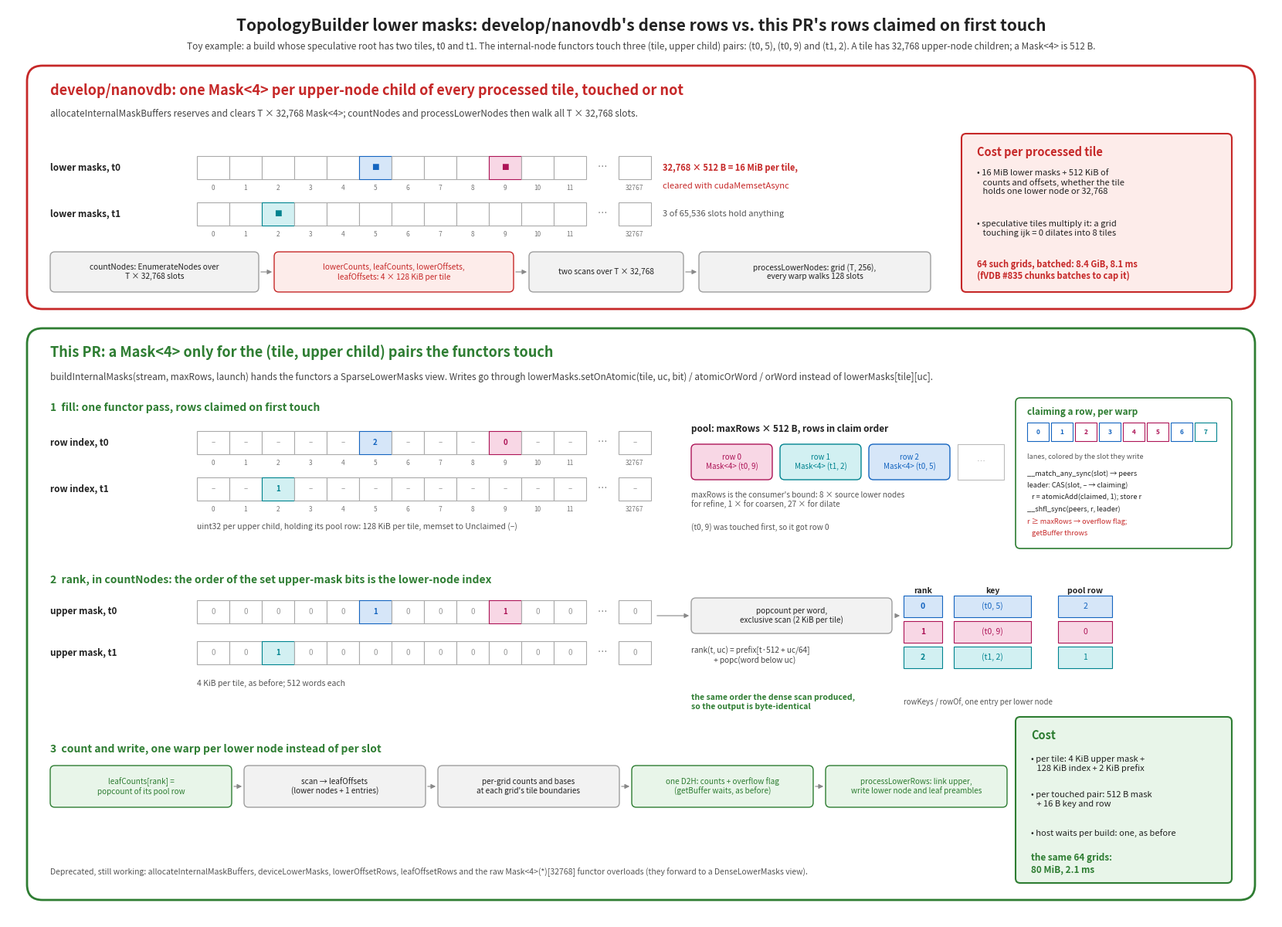

This figure's Python source:
import matplotlib
matplotlib.use("Agg")
import matplotlib.pyplot as plt
from matplotlib.patches import FancyBboxPatch, FancyArrowPatch

RED, REDF = "#c62828", "#fdecea"
GRN, GRNF = "#2e7d32", "#e8f5e9"
BLU, BLUF = "#3f51b5", "#e8eaf6"
ORG, ORGF = "#e65100", "#fff3e0"
PUR, PURF = "#6a1b9a", "#f3e5f5"
GREY, GREYF = "#9e9e9e", "#f2f2f2"
INK = "#222222"
# the three (tile, upper child) pairs the functors touch
PA, PAF = "#1565c0", "#d6e6f8"   # (t0, 5)
PB, PBF = "#ad1457", "#f8d7e5"   # (t0, 9)
PC, PCF = "#00838f", "#d2f0f2"   # (t1, 2)

fig = plt.figure(figsize=(16.4, 11.8), dpi=200)
ax = fig.add_axes([0, 0, 1, 1]); ax.set_xlim(0, 164); ax.set_ylim(0, 118); ax.axis("off")

def box(x, y, w, h, text="", fc="white", ec=INK, lw=1.0, fs=8, bold=False, color=INK, r=0.6, ha="center"):
    ax.add_patch(FancyBboxPatch((x, y), w, h, boxstyle=f"round,pad=0,rounding_size={r}", fc=fc, ec=ec, lw=lw))
    if text:
        ax.text(x + (w / 2 if ha == "center" else 0.8), y + h / 2, text, ha=ha, va="center", fontsize=fs,
                fontweight="bold" if bold else "normal", color=color)

def cell(x, y, w, h, text="", fc="white", ec="#999", fs=7, color=INK, bold=False):
    ax.add_patch(plt.Rectangle((x, y), w, h, fc=fc, ec=ec, lw=0.8))
    if text:
        ax.text(x + w / 2, y + h / 2, text, ha="center", va="center", fontsize=fs, color=color,
                fontweight="bold" if bold else "normal")

def txt(x, y, s, fs=8, bold=False, color=INK, ha="left", va="center", style="normal"):
    ax.text(x, y, s, fontsize=fs, fontweight="bold" if bold else "normal", color=color, ha=ha, va=va, fontstyle=style)

def arrow(x0, y0, x1, y1, color=INK, lw=1.0, ls="-", rad=0.0):
    ax.add_patch(FancyArrowPatch((x0, y0), (x1, y1), arrowstyle="-|>", mutation_scale=9, color=color, lw=lw,
                                 linestyle=ls, connectionstyle=f"arc3,rad={rad}"))

def panel(x, y, w, h, color):
    ax.add_patch(FancyBboxPatch((x, y), w, h, boxstyle="round,pad=0,rounding_size=2", fc="white", ec=color, lw=2.0))

# Slots drawn for one tile: 0..11, a gap, then 32767
SLOTS = list(range(12)) + ["…", 32767]
SW = 4.2

def strip(x, y, touched, labels=None, h=3.0, empty=""):
    """One tile's 32,768 upper-child slots, abbreviated. touched: {slot: (fc, ec, text)}"""
    xs = {}
    for i, s in enumerate(SLOTS):
        cx = x + i * SW
        if s == "…":
            txt(cx + SW / 2, y + h / 2, "…", fs=9, ha="center", color="#777")
            continue
        fc, ec, t, col = "white", "#aaa", empty, "#999"
        if s in touched:
            fc, ec, t = touched[s]; col = ec
        cell(cx, y, SW, h, t, fc=fc, ec=ec, fs=7, color=col, bold=s in touched)
        xs[s] = cx + SW / 2
        if labels:
            txt(cx + SW / 2, y - 1.1, str(s), fs=6, ha="center", color="#777")
    return xs

# ---------------------------------------------------------------- title
txt(82, 115.6, "TopologyBuilder lower masks: develop/nanovdb's dense rows vs. this PR's rows claimed on first touch", fs=15, bold=True, ha="center")
txt(82, 113.0, "Toy example: a build whose speculative root has two tiles, t0 and t1. The internal-node functors touch three (tile, upper child) pairs: "
    "(t0, 5), (t0, 9) and (t1, 2). A tile has 32,768 upper-node children; a Mask<4> is 512 B.", fs=8.5, ha="center", color="#444")

# ================================================================ DEVELOP panel
PX, PY, PW, PH = 2.5, 79, 159, 31.5
panel(PX, PY, PW, PH, RED)
txt(PX + 3, PY + PH - 3.2, "develop/nanovdb: one Mask<4> per upper-node child of every processed tile, touched or not", fs=13, bold=True, color=RED)
txt(PX + 3, PY + PH - 6.3, "allocateInternalMaskBuffers reserves and clears T × 32,768 Mask<4>; countNodes and processLowerNodes then walk all T × 32,768 slots.",
    fs=8.5, color="#444")

dense_touch0 = {5: (PAF, PA, "■"), 9: (PBF, PB, "■")}
dense_touch1 = {2: (PCF, PC, "■")}
txt(PX + 3, PY + 18.3, "lower masks, t0", fs=8.5, bold=True)
strip(PX + 22, PY + 16.8, dense_touch0, labels=True)
txt(PX + 3, PY + 12.3, "lower masks, t1", fs=8.5, bold=True)
strip(PX + 22, PY + 10.8, dense_touch1, labels=True)
txt(PX + 22 + 14 * SW + 1.5, PY + 18.3, "32,768 × 512 B = 16 MiB per tile,", fs=8, color=RED, bold=True)
txt(PX + 22 + 14 * SW + 1.5, PY + 15.9, "cleared with cudaMemsetAsync", fs=8, color=RED)
txt(PX + 22 + 14 * SW + 1.5, PY + 12.3, "3 of 65,536 slots hold anything", fs=8, color="#555", style="italic")

steps = [("countNodes: EnumerateNodes over\nT × 32,768 slots", GREYF, GREY),
         ("lowerCounts, leafCounts, lowerOffsets,\nleafOffsets: 4 × 128 KiB per tile", REDF, RED),
         ("two scans over T × 32,768", GREYF, GREY),
         ("processLowerNodes: grid (T, 256),\nevery warp walks 128 slots", GREYF, GREY)]
x = PX + 3
for i, (s, fc, ec) in enumerate(steps):
    w = [27, 31, 20, 30][i]
    box(x, PY + 2.2, w, 5.2, s, fc=fc, ec=ec, fs=7.3, color=ec if ec == RED else INK)
    if i < len(steps) - 1:
        arrow(x + w, PY + 4.8, x + w + 2.0, PY + 4.8, color="#888", lw=0.8)
    x += w + 2.0

box(PX + 121, PY + 2.2, 35, 20.5, "", fc=REDF, ec=RED, lw=1.5)
txt(PX + 123, PY + 20.3, "Cost per processed tile", fs=10.5, bold=True, color=RED)
txt(PX + 123, PY + 16.4, "• 16 MiB lower masks + 512 KiB of\n   counts and offsets, whether the tile\n   holds one lower node or 32,768", fs=8)
txt(PX + 123, PY + 10.4, "• speculative tiles multiply it: a grid\n   touching ijk = 0 dilates into 8 tiles", fs=8)
txt(PX + 123, PY + 5.0, "64 such grids, batched: 8.4 GiB, 8.1 ms\n(fVDB #835 chunks batches to cap it)", fs=8, color=RED, bold=True)

# ================================================================ THIS PR panel
GX, GY, GW, GH = 2.5, 2.5, 159, 74
panel(GX, GY, GW, GH, GRN)
txt(GX + 3, GY + GH - 3.2, "This PR: a Mask<4> only for the (tile, upper child) pairs the functors touch", fs=13, bold=True, color=GRN)
txt(GX + 3, GY + GH - 6.3, "buildInternalMasks(stream, maxRows, launch) hands the functors a SparseLowerMasks view. Writes go through "
    "lowerMasks.setOnAtomic(tile, uc, bit) / atomicOrWord / orWord instead of lowerMasks[tile][uc].", fs=8.5, color="#444")

# ---- step 1: fill
S1Y = GY + GH - 12.5
txt(GX + 3, S1Y + 2.2, "1  fill: one functor pass, rows claimed on first touch", fs=10, bold=True, color=GRN)
txt(GX + 3, S1Y - 2.3, "row index, t0", fs=8.5, bold=True)
xs0 = strip(GX + 22, S1Y - 3.8, {5: (PAF, PA, "2"), 9: (PBF, PB, "0")}, labels=True, empty="–")
txt(GX + 3, S1Y - 8.3, "row index, t1", fs=8.5, bold=True)
xs1 = strip(GX + 22, S1Y - 9.8, {2: (PCF, PC, "1")}, labels=True, empty="–")
txt(GX + 22, S1Y - 13.2, "uint32 per upper child, holding its pool row: 128 KiB per tile, memset to Unclaimed (–)", fs=7.5, color="#555")

# pool
PoolX, PoolY = GX + 86, S1Y - 10.3
txt(PoolX, S1Y - 0.6, "pool: maxRows × 512 B, rows in claim order", fs=8.5, bold=True)
pool = [("row 0", "(t0, 9)", PBF, PB), ("row 1", "(t1, 2)", PCF, PC), ("row 2", "(t0, 5)", PAF, PA)]
for i, (r, k, fc, ec) in enumerate(pool):
    box(PoolX + i * 11.5, PoolY + 3.2, 10.5, 4.6, f"{r}\nMask<4> {k}", fc=fc, ec=ec, fs=7, color=ec)
cell(PoolX + 3 * 11.5, PoolY + 3.2, 6, 4.6, "…", fc="white", ec="#bbb", fs=8, color="#999")
txt(PoolX, PoolY + 0.6, "maxRows is the consumer's bound: 8 × source lower nodes\nfor refine, 1 × for coarsen, 27 × for dilate", fs=7.2, color="#555")
txt(PoolX, PoolY - 3.0, "(t0, 9) was touched first, so it got row 0", fs=7.2, color="#555", style="italic")

# warp-aggregated claim inset
IX, IY, IW, IH = GX + 128, S1Y - 16.0, 28, 19.5
box(IX, IY, IW, IH, "", fc="white", ec=GRN, lw=1.2)
txt(IX + 1.5, IY + IH - 1.8, "claiming a row, per warp", fs=8.5, bold=True, color=GRN)
lanes = [PA, PA, PB, PA, PB, PB, PA, PC]
for i, c in enumerate(lanes):
    cell(IX + 1.5 + i * 3.1, IY + IH - 5.6, 2.8, 2.4, str(i), fc="white", ec=c, fs=6, color=c, bold=True)
txt(IX + 1.5, IY + IH - 7.7, "lanes, colored by the slot they write", fs=6.5, color="#555")
claim = ["__match_any_sync(slot) → peers",
         "leader: CAS(slot, – → claiming)",
         "   r = atomicAdd(claimed, 1); store r",
         "__shfl_sync(peers, r, leader)",
         "r ≥ maxRows → overflow flag;",
         "   getBuffer throws"]
for i, s in enumerate(claim):
    txt(IX + 1.5, IY + IH - 9.8 - i * 1.55, s, fs=6.6, color=RED if "overflow" in s or "throws" in s else INK)

# ---- step 2: rank
S2Y = GY + 33
txt(GX + 3, S2Y + 8.4, "2  rank, in countNodes: the order of the set upper-mask bits is the lower-node index", fs=10, bold=True, color=GRN)
txt(GX + 3, S2Y + 4.3, "upper mask, t0", fs=8.5, bold=True)
strip(GX + 22, S2Y + 2.8, {5: (PAF, PA, "1"), 9: (PBF, PB, "1")}, empty="0")
txt(GX + 3, S2Y - 1.0, "upper mask, t1", fs=8.5, bold=True)
strip(GX + 22, S2Y - 2.5, {2: (PCF, PC, "1")}, empty="0")
txt(GX + 22, S2Y - 5.0, "4 KiB per tile, as before; 512 words each", fs=7.5, color="#555")
box(GX + 86, S2Y + 1.5, 26, 4.6, "popcount per word,\nexclusive scan (2 KiB per tile)", fc=GREYF, ec=GREY, fs=7.2)
arrow(GX + 22 + 14 * SW + 0.5, S2Y + 3.8, GX + 86, S2Y + 3.8, color="#888", lw=0.8)
txt(GX + 86, S2Y - 1.3, "rank(t, uc) = prefix[t·512 + uc/64]\n             + popc(word below uc)", fs=7.2, color="#444")

RX = GX + 116
txt(RX, S2Y + 7.0, "rank", fs=7.5, bold=True, ha="center")
txt(RX + 9, S2Y + 7.0, "key", fs=7.5, bold=True, ha="center")
txt(RX + 21, S2Y + 7.0, "pool row", fs=7.5, bold=True, ha="center")
ranks = [("0", "(t0, 5)", "2", PAF, PA), ("1", "(t0, 9)", "0", PBF, PB), ("2", "(t1, 2)", "1", PCF, PC)]
for i, (r, k, row, fc, ec) in enumerate(ranks):
    yy = S2Y + 3.6 - i * 3.3
    cell(RX - 2.5, yy, 5, 2.8, r, fc=fc, ec=ec, fs=7.5, color=ec, bold=True)
    cell(RX + 4, yy, 10, 2.8, k, fc=fc, ec=ec, fs=7.5, color=ec)
    cell(RX + 17.5, yy, 7, 2.8, row, fc=fc, ec=ec, fs=7.5, color=ec)
arrow(GX + 112.3, S2Y + 3.8, RX - 2.7, S2Y + 3.8, color="#888", lw=0.8)
txt(RX - 2.5, S2Y - 7.4, "rowKeys / rowOf, one entry per lower node", fs=7.0, color="#555")
txt(GX + 86, S2Y - 7.4, "the same order the dense scan produced,\nso the output is byte-identical", fs=7.5, color=GRN, bold=True)

# ---- step 3: per lower node
S3Y = GY + 13
txt(GX + 3, S3Y + 6.5, "3  count and write, one warp per lower node instead of per slot", fs=10, bold=True, color=GRN)
steps = [("leafCounts[rank] =\npopcount of its pool row", GRNF, GRN),
         ("scan → leafOffsets\n(lower nodes + 1 entries)", GREYF, GREY),
         ("per-grid counts and bases\nat each grid's tile boundaries", GREYF, GREY),
         ("one D2H: counts + overflow flag\n(getBuffer waits, as before)", GRNF, GRN),
         ("processLowerRows: link upper,\nwrite lower node and leaf preambles", GRNF, GRN)]
x = GX + 3
for i, (s, fc, ec) in enumerate(steps):
    w = 23.5
    box(x, S3Y - 1.0, w, 5.4, s, fc=fc, ec=ec, fs=7.2, color=ec if ec == GRN else INK)
    if i < len(steps) - 1:
        arrow(x + w, S3Y + 1.7, x + w + 1.6, S3Y + 1.7, color="#888", lw=0.8)
    x += w + 1.6

box(GX + 128, GY + 2.2, 28, 21.5, "", fc=GRNF, ec=GRN, lw=1.5)
txt(GX + 130, GY + 21.3, "Cost", fs=10.5, bold=True, color=GRN)
txt(GX + 130, GY + 17.6, "• per tile: 4 KiB upper mask +\n   128 KiB index + 2 KiB prefix", fs=8)
txt(GX + 130, GY + 13.0, "• per touched pair: 512 B mask\n   + 16 B key and row", fs=8)
txt(GX + 130, GY + 8.6, "• host waits per build: one, as before", fs=8)
txt(GX + 130, GY + 4.7, "the same 64 grids:\n80 MiB, 2.1 ms", fs=8.5, color=GRN, bold=True)

txt(GX + 3, GY + 3.6, "Deprecated, still working: allocateInternalMaskBuffers, deviceLowerMasks, lowerOffsetRows, leafOffsetRows and the raw "
    "Mask<4>(*)[32768] functor overloads (they forward to a DenseLowerMasks view).", fs=7.5, color="#555", style="italic")

fig.savefig("sparse_lower_masks_diagram.png", dpi=200)
